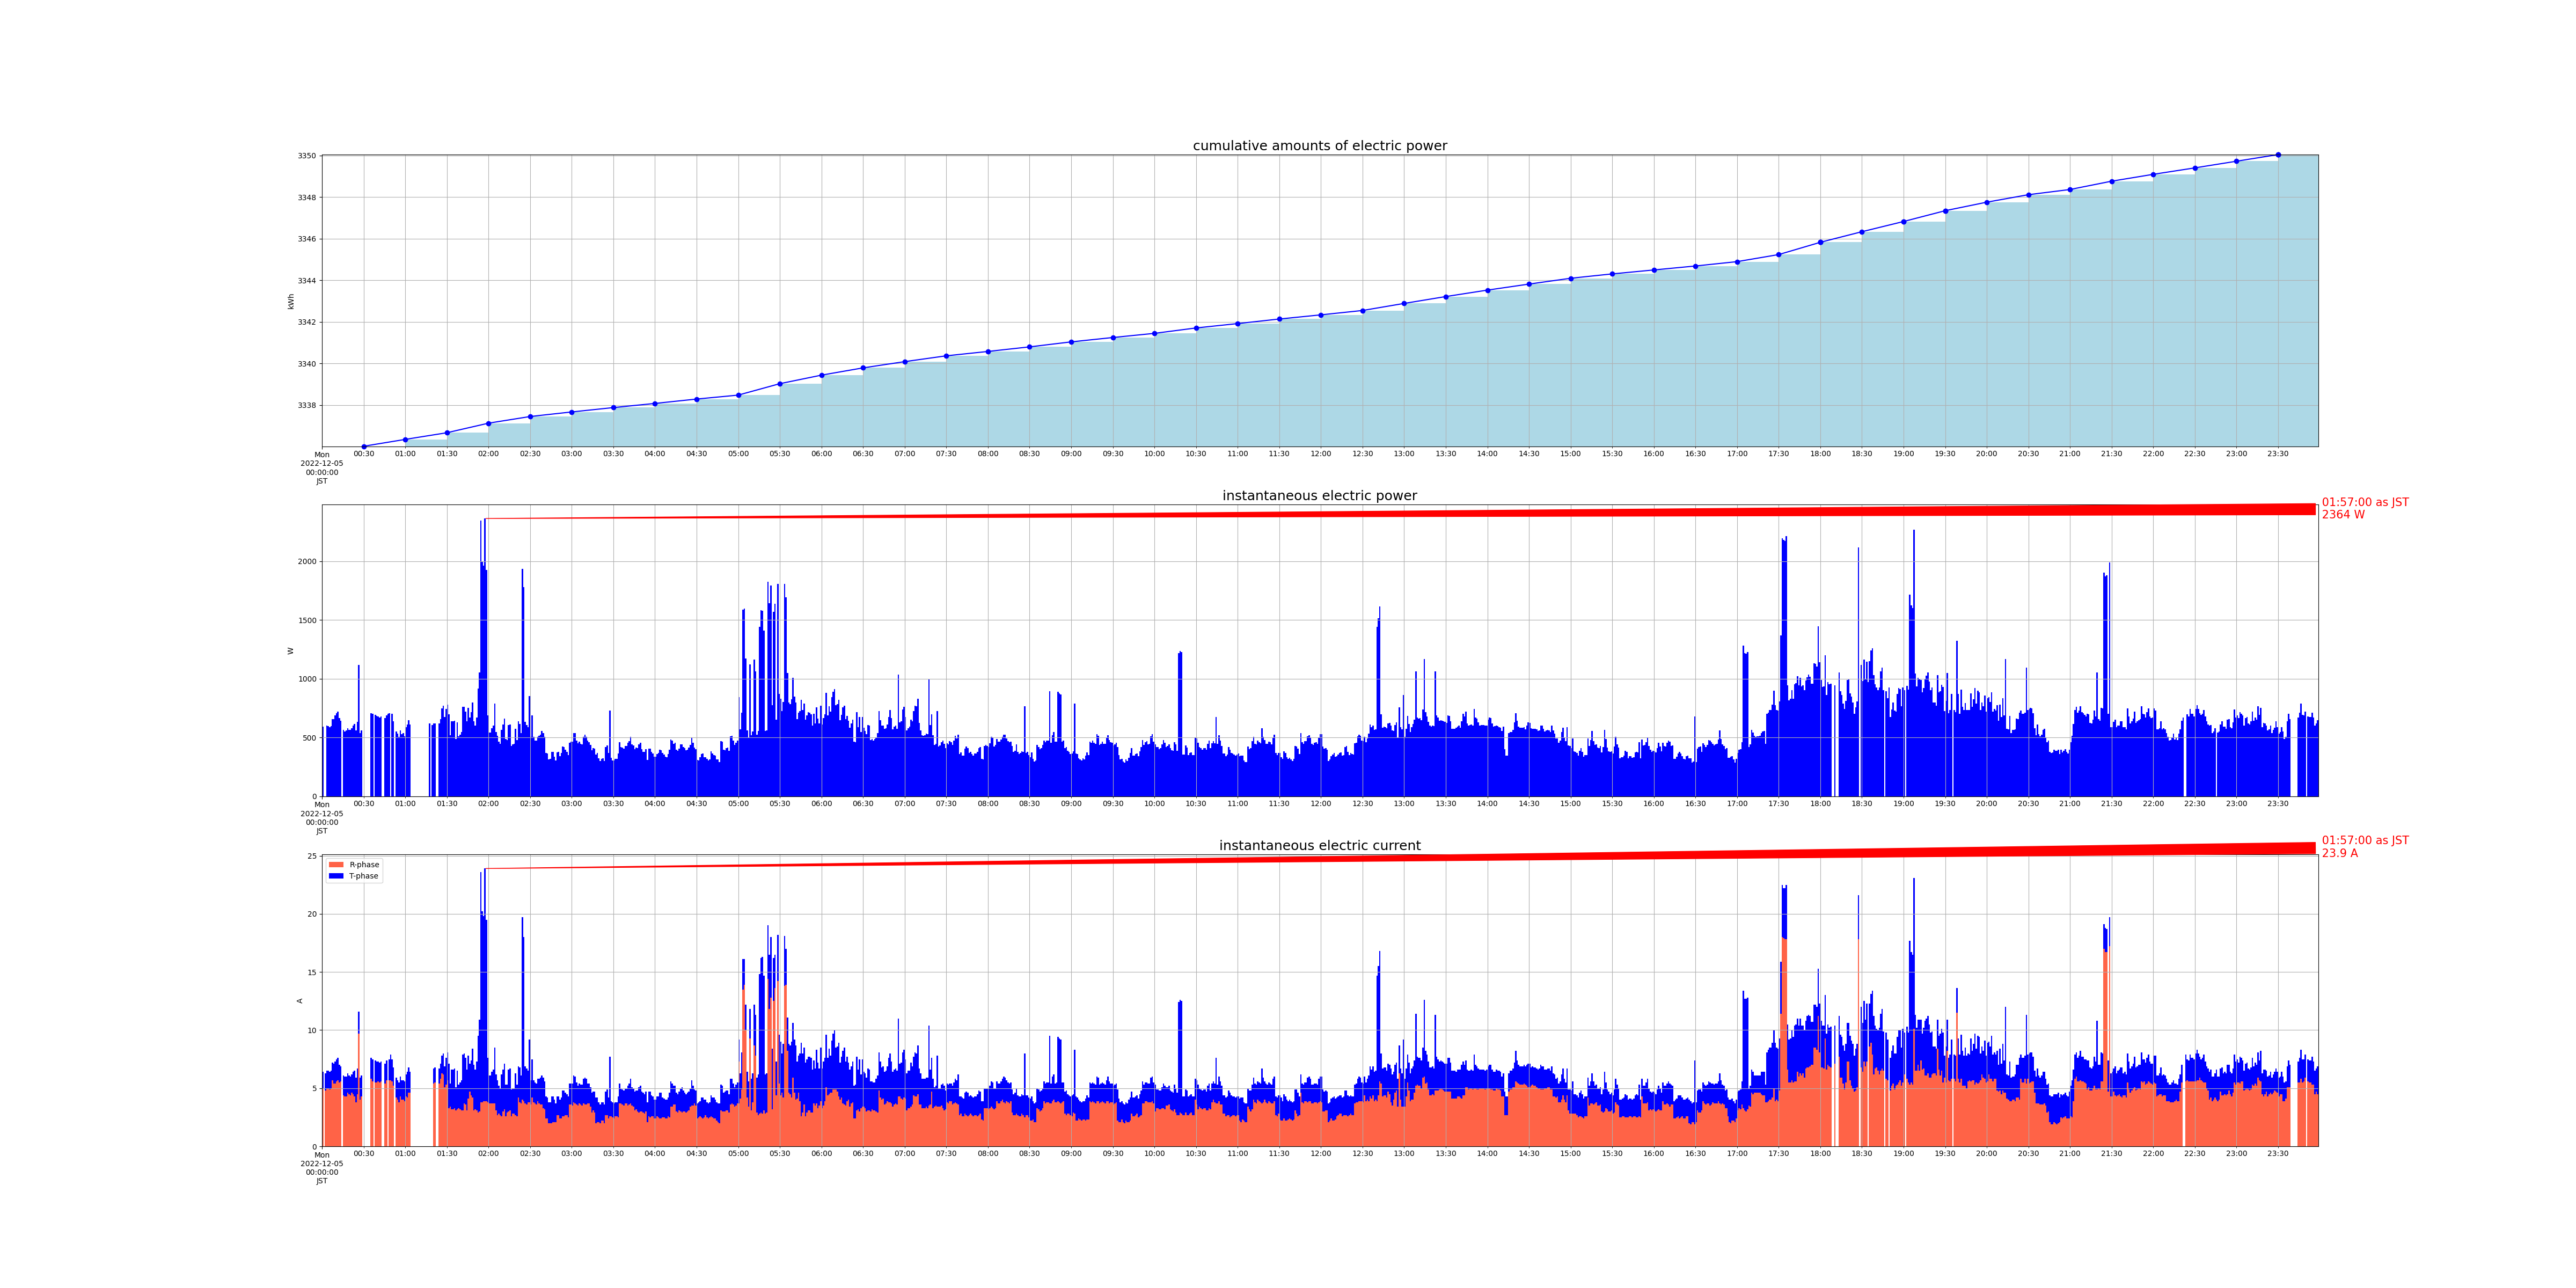

Values plotted in this chart, from the file beside it:
measured_at, sensor_id, cumlative_kwh, instant_watt, instant_ampere_R, instant_ampere_T
2022-12-05 00:00:00+09:00, smartmeter, , 592.0, , 
2022-12-05 00:00:00+09:00, smartmeter, , , 5.0, 1.4
2022-12-05 00:02:00+09:00, smartmeter, , , 4.8, 1.5
2022-12-05 00:03:00+09:00, smartmeter, , 604.0, , 
2022-12-05 00:03:00+09:00, smartmeter, , , 5.0, 1.5
2022-12-05 00:04:00+09:00, smartmeter, , 596.0, , 
2022-12-05 00:04:00+09:00, smartmeter, , , 5.0, 1.5
2022-12-05 00:05:00+09:00, smartmeter, , 588.0, , 
2022-12-05 00:05:00+09:00, smartmeter, , , 4.9, 1.5
2022-12-05 00:06:00+09:00, smartmeter, , 596.0, , 
2022-12-05 00:06:00+09:00, smartmeter, , , 5.0, 1.5
2022-12-05 00:07:00+09:00, smartmeter, , 656.0, , 
2022-12-05 00:07:00+09:00, smartmeter, , , 5.7, 1.5
2022-12-05 00:08:00+09:00, smartmeter, , 656.0, , 
2022-12-05 00:08:00+09:00, smartmeter, , , 5.4, 1.7
2022-12-05 00:09:00+09:00, smartmeter, , 688.0, , 
2022-12-05 00:09:00+09:00, smartmeter, , , 5.4, 1.9
2022-12-05 00:10:00+09:00, smartmeter, , 708.0, , 
2022-12-05 00:10:00+09:00, smartmeter, , , 5.6, 1.9
2022-12-05 00:11:00+09:00, smartmeter, , 720.0, , 
2022-12-05 00:11:00+09:00, smartmeter, , , 5.7, 1.9
2022-12-05 00:12:00+09:00, smartmeter, , 664.0, , 
2022-12-05 00:12:00+09:00, smartmeter, , , 5.5, 1.5
2022-12-05 00:13:00+09:00, smartmeter, , 644.0, , 
2022-12-05 00:13:00+09:00, smartmeter, , , 5.6, 1.3
2022-12-05 00:15:00+09:00, smartmeter, , 564.0, , 
2022-12-05 00:15:00+09:00, smartmeter, , , 4.4, 1.7
2022-12-05 00:16:00+09:00, smartmeter, , 552.0, , 
2022-12-05 00:16:00+09:00, smartmeter, , , 4.3, 1.7
2022-12-05 00:17:00+09:00, smartmeter, , 560.0, , 
2022-12-05 00:17:00+09:00, smartmeter, , , 4.3, 1.7
2022-12-05 00:18:00+09:00, smartmeter, , 580.0, , 
2022-12-05 00:18:00+09:00, smartmeter, , , 4.6, 1.7
2022-12-05 00:19:00+09:00, smartmeter, , 564.0, , 
2022-12-05 00:19:00+09:00, smartmeter, , , 4.5, 1.6
2022-12-05 00:20:00+09:00, smartmeter, , 564.0, , 
2022-12-05 00:20:00+09:00, smartmeter, , , 4.4, 1.6
2022-12-05 00:21:00+09:00, smartmeter, , 580.0, , 
2022-12-05 00:21:00+09:00, smartmeter, , , 4.6, 1.6
2022-12-05 00:22:00+09:00, smartmeter, , 604.0, , 
2022-12-05 00:22:00+09:00, smartmeter, , , 4.5, 1.9
2022-12-05 00:23:00+09:00, smartmeter, , 616.0, , 
2022-12-05 00:23:00+09:00, smartmeter, , , 4.3, 2.2
2022-12-05 00:24:00+09:00, smartmeter, , 560.0, , 
2022-12-05 00:24:00+09:00, smartmeter, , , 3.8, 2.1
2022-12-05 00:25:00+09:00, smartmeter, , 632.0, , 
2022-12-05 00:25:00+09:00, smartmeter, , , 4.5, 2.2
2022-12-05 00:26:00+09:00, smartmeter, , 1120, , 
2022-12-05 00:26:00+09:00, smartmeter, , , 9.7, 1.9
2022-12-05 00:27:00+09:00, smartmeter, , 540.0, , 
2022-12-05 00:27:00+09:00, smartmeter, , , 4.0, 1.9
2022-12-05 00:28:00+09:00, smartmeter, , 560.0, , 
2022-12-05 00:28:00+09:00, smartmeter, , , 4.3, 1.8
2022-12-05 00:30:00+09:00, smartmeter, 3336, , , 
2022-12-05 00:35:00+09:00, smartmeter, , 708.0, , 
2022-12-05 00:35:00+09:00, smartmeter, , , 5.8, 1.8
2022-12-05 00:36:00+09:00, smartmeter, , 704.0, , 
2022-12-05 00:36:00+09:00, smartmeter, , , 5.6, 1.9
2022-12-05 00:38:00+09:00, smartmeter, , 692.0, , 
2022-12-05 00:38:00+09:00, smartmeter, , , 5.5, 1.9
... 2,787 more rows
